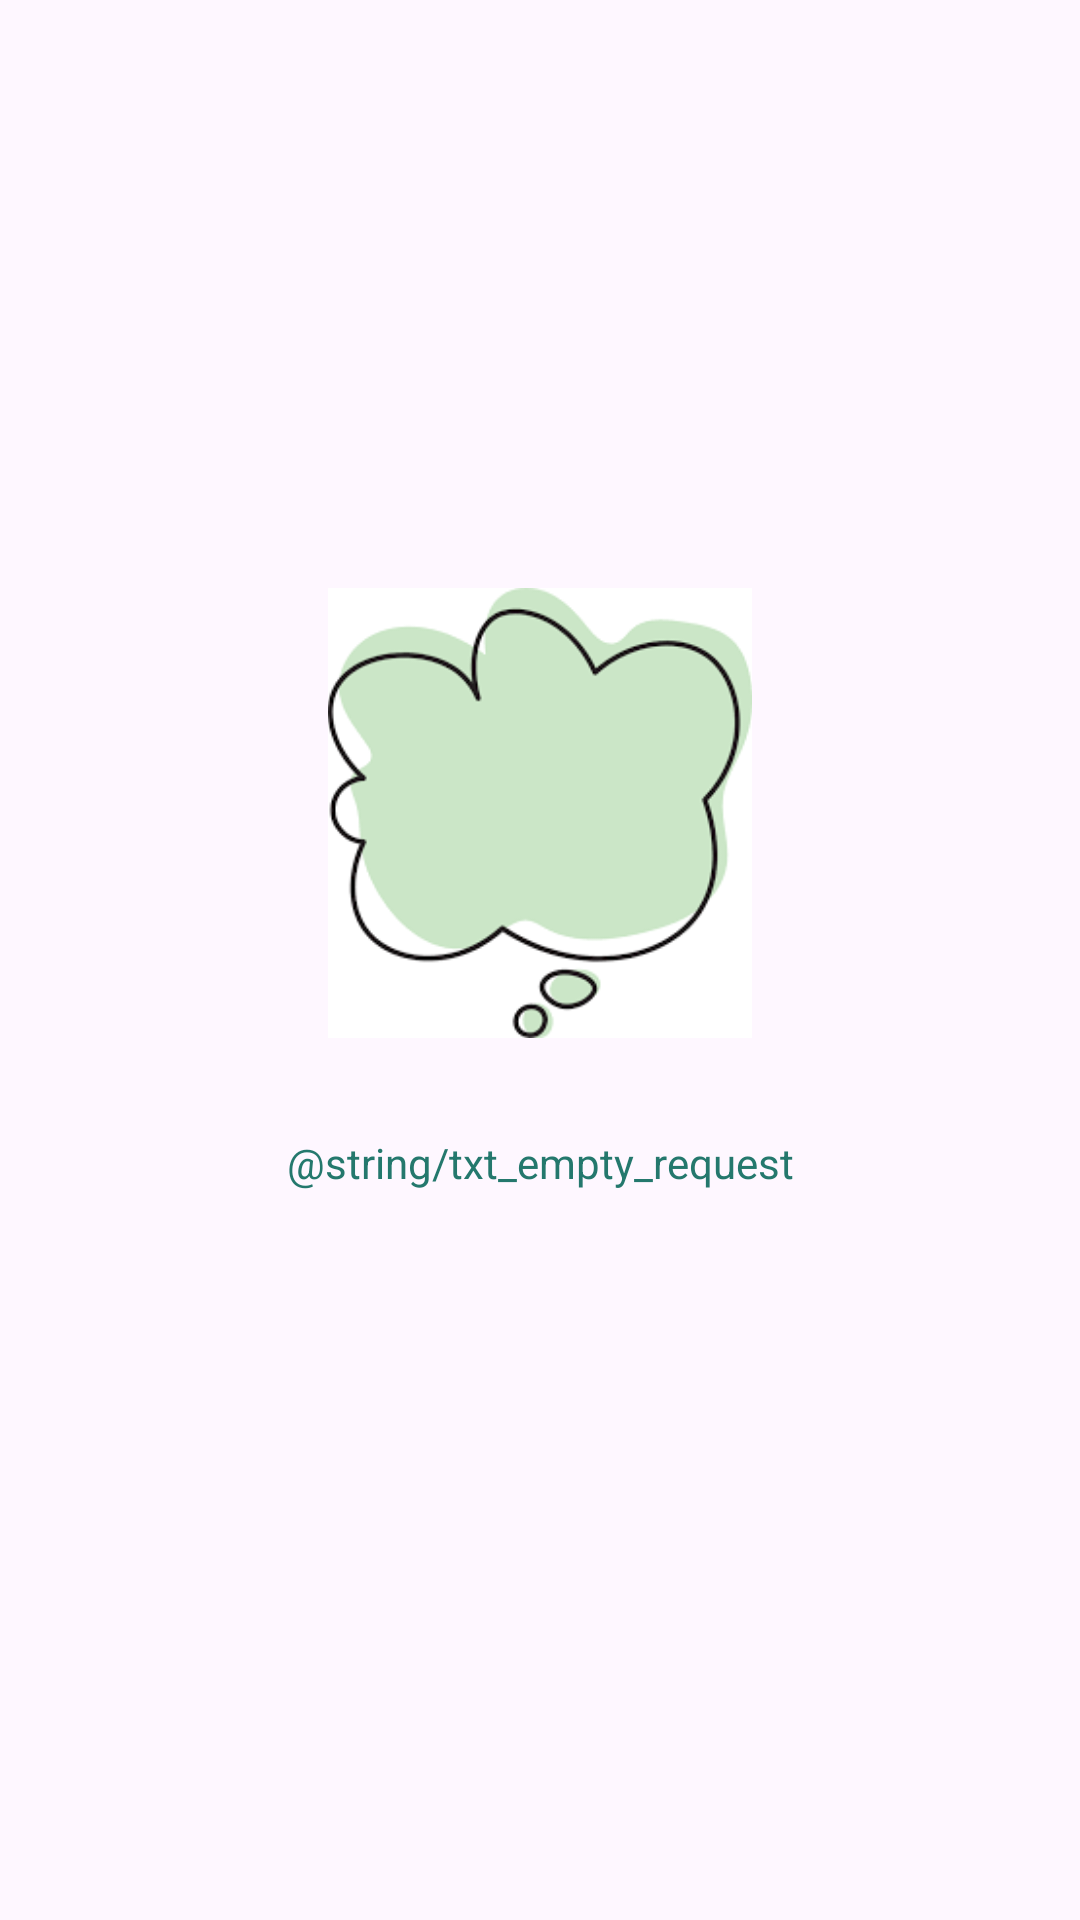

The Android layout XML behind this screen, and the referenced resources:
<!-- AndroidManifest.xml: application theme Theme.ChitChatter -->
<!-- res/layout/layout_empty.xml -->
<?xml version="1.0" encoding="utf-8"?>
<androidx.constraintlayout.widget.ConstraintLayout xmlns:android="http://schemas.android.com/apk/res/android"
    xmlns:app="http://schemas.android.com/apk/res-auto"
    android:layout_width="match_parent"
    android:layout_height="match_parent">

    <ImageView
        android:id="@+id/imageView2"
        android:layout_width="@dimen/card_size_150"
        android:layout_height="@dimen/card_size_150"
        app:layout_constraintVertical_bias="0.4"
        app:layout_constraintBottom_toBottomOf="parent"
        app:layout_constraintEnd_toEndOf="parent"
        app:layout_constraintStart_toStartOf="parent"
        app:layout_constraintTop_toTopOf="parent"
        app:srcCompat="@drawable/empty_chat"
        android:importantForAccessibility="no" />

    <TextView
        android:id="@+id/textView4"
        android:layout_width="wrap_content"
        android:layout_height="wrap_content"
        android:text="@string/txt_empty_request"
        android:layout_marginTop="@dimen/margin_32"
        android:textSize="@dimen/text_normal"
        android:textColor="@color/primary_color"
        app:layout_constraintEnd_toEndOf="@+id/imageView2"
        app:layout_constraintStart_toStartOf="@+id/imageView2"
        app:layout_constraintTop_toBottomOf="@+id/imageView2" />
</androidx.constraintlayout.widget.ConstraintLayout>
<!-- resources referenced by this layout -->
<resources>
  <color name="primary_color">#24786D</color>
  <dimen name="card_size_150">150dp</dimen>
  <dimen name="margin_32">32dp</dimen>
  <dimen name="text_normal">14sp</dimen>
  <!-- drawable empty_chat: png bitmap (drawable, 5732 bytes) -->
  <style name="Theme.ChitChatter" parent="Base.Theme.ChitChatter" />
  <style name="Base.Theme.ChitChatter" parent="Theme.Material3.DayNight.NoActionBar">
          
          
      </style>
</resources>
